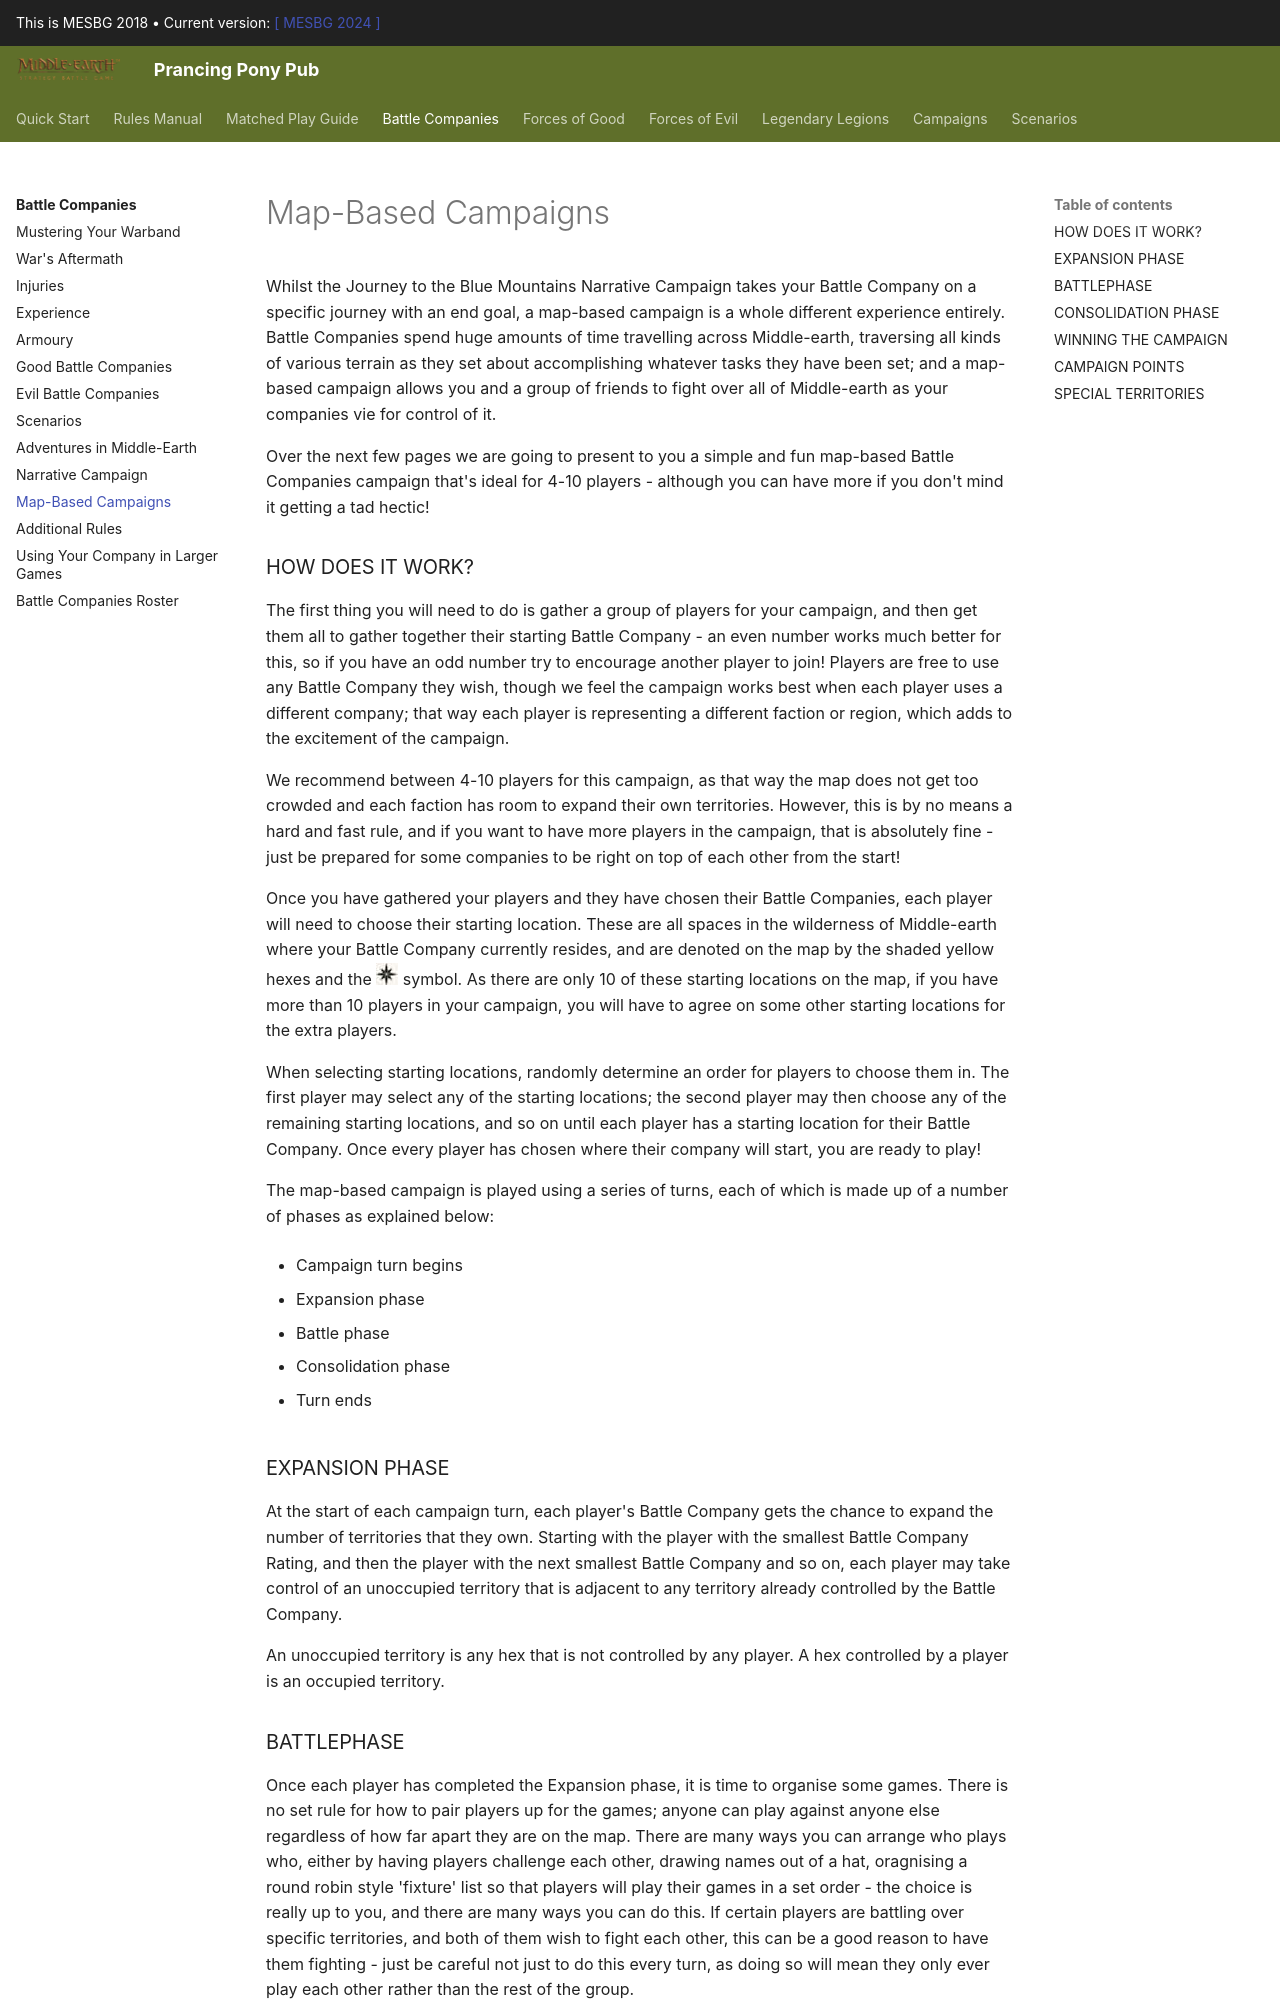

repository: BBBase-EHeresy-PPPub/PPPub · page: mesbg2018/battle_companies/map_based_campaigns/index.html · generator: mkdocs

Whilst the Journey to the Blue Mountains Narrative Campaign takes your Battle Company on a specific journey with an end goal, a map-based campaign is a whole different experience entirely. Battle Companies spend huge amounts of time travelling across Middle-earth, traversing all kinds of various terrain as they set about accomplishing whatever tasks they have been set; and a map-based campaign allows you and a group of friends to fight over all of Middle-earth as your companies vie for control of it.

Over the next few pages we are going to present to you a simple and fun map-based Battle Companies campaign that's ideal for 4-10 players - although you can have more if you don't mind it getting a tad hectic!

### HOW DOES IT WORK?

The first thing you will need to do is gather a group of players for your campaign, and then get them all to gather together their starting Battle Company - an even number works much better for this, so if you have an odd number try to encourage another player to join! Players are free to use any Battle Company they wish, though we feel the campaign works best when each player uses a different company; that way each player is representing a different faction or region, which adds to the excitement of the campaign.

We recommend between 4-10 players for this campaign, as that way the map does not get too crowded and each faction has room to expand their own territories. However, this is by no means a hard and fast rule, and if you want to have more players in the campaign, that is absolutely fine - just be prepared for some companies to be right on top of each other from the start!

Once you have gathered your players and they have chosen their Battle Companies, each player will need to choose their starting location. These are all spaces in the wilderness of Middle-earth where your Battle Company currently resides, and are denoted on the map by the shaded yellow hexes and the ![](../media/battle_companies/starting_symbol.jpg){ width=22 height=22 } symbol. As there are only 10 of these starting locations on the map, if you have more than 10 players in your campaign, you will have to agree on some other starting locations for the extra players.

When selecting starting locations, randomly determine an order for players to choose them in. The first player may select any of the starting locations; the second player may then choose any of the remaining starting locations, and so on until each player has a starting location for their Battle Company. Once every player has chosen where their company will start, you are ready to play!

The map-based campaign is played using a series of turns, each of which is made up of a number of phases as explained below:

- Campaign turn begins

- Expansion phase

- Battle phase

- Consolidation phase

- Turn ends

### EXPANSION PHASE

At the start of each campaign turn, each player's Battle Company gets the chance to expand the number of territories that they own. Starting with the player with the smallest Battle Company Rating, and then the player with the next smallest Battle Company and so on, each player may take control of an unoccupied territory that is adjacent to any territory already controlled by the Battle Company.

An unoccupied territory is any hex that is not controlled by any player. A hex controlled by a player is an occupied territory.
